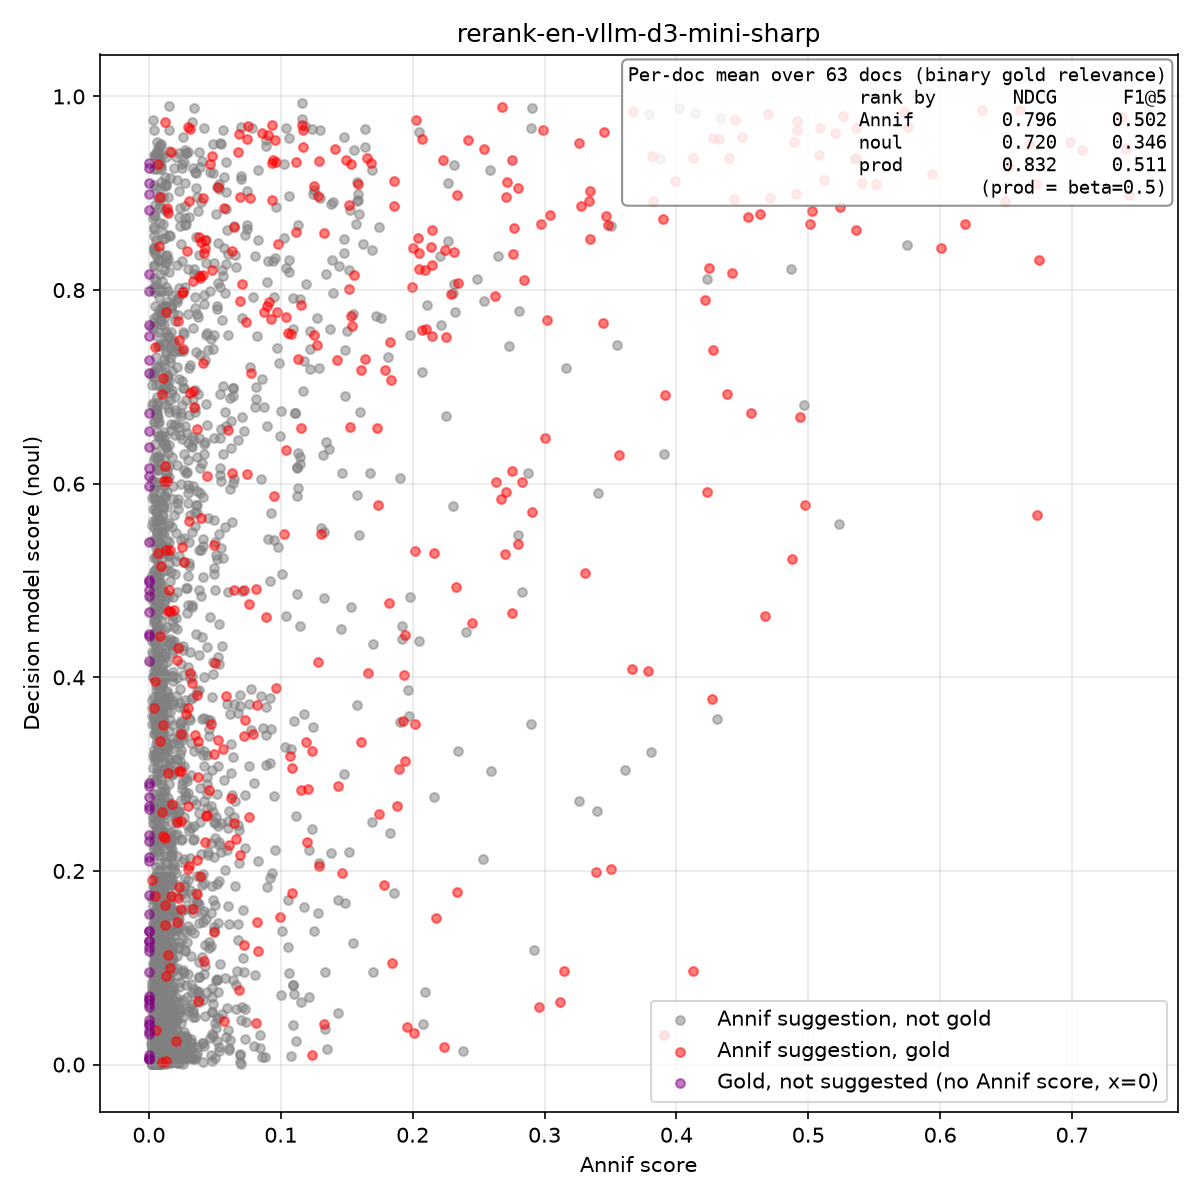

The table this chart was drawn from, first rows:
isbn, lang, yso_uri, label, source, annif_score, annif_rank, noul_score, in_gold, instruction, model
9789510455197, en, http://www.yso.fi/onto/yso/p1644, musicians, annif, 0.4434, 0, 0.8938, true, Is 'musicians' a central subject of this…, vllm-d3-mini
9789510455197, en, http://www.yso.fi/onto/yso/p5072, ensembles (groups), annif, 0.4127, 1, 0.09629, true, Is 'ensembles (groups)' a central subjec…, vllm-d3-mini
9789510455197, en, http://www.yso.fi/onto/yso/p15521, heavy metal, annif, 0.2751, 2, 0.6134, true, Is 'heavy metal' a central subject of th…, vllm-d3-mini
9789510455197, en, http://www.yso.fi/onto/yso/p8343, know-how, annif, 0.1484, 3, 0.1669, false, Is 'know-how' a central subject of this …, vllm-d3-mini
9789510455197, en, http://www.yso.fi/onto/yso/p26907, death metal, annif, 0.1204, 4, 0.2846, true, Is 'death metal' a central subject of th…, vllm-d3-mini
9789510455197, en, http://www.yso.fi/onto/yso/p11597, biographies, annif, 0.1062, 5, 0.8971, false, Is 'biographies' a central subject of th…, vllm-d3-mini
9789510455197, en, http://www.yso.fi/onto/yso/p1808, music, annif, 0.0584, 6, 0.8839, false, Is 'music' a central subject of this doc…, vllm-d3-mini
9789510455197, en, http://www.yso.fi/onto/yso/p1235, films, annif, 0.0529, 7, 0.01381, false, Is 'films' a central subject of this doc…, vllm-d3-mini
9789510455197, en, http://www.yso.fi/onto/yso/p12480, guitarists, annif, 0.0368, 8, 0.7752, false, Is 'guitarists' a central subject of thi…, vllm-d3-mini
9789510455197, en, http://www.yso.fi/onto/yso/p5619, attitudes, annif, 0.0321, 9, 0.2994, false, Is 'attitudes' a central subject of this…, vllm-d3-mini
9789510455197, en, http://www.yso.fi/onto/yso/p2667, guitar, annif, 0.0286, 10, 0.4921, false, Is 'guitar' a central subject of this do…, vllm-d3-mini
9789510455197, en, http://www.yso.fi/onto/yso/p105078, United States, annif, 0.0284, 11, 0.02549, false, Is 'United States' a central subject of …, vllm-d3-mini
9789510455197, en, http://www.yso.fi/onto/yso/p2718, biographical history, annif, 0.0273, 12, 0.9107, false, Is 'biographical history' a central subj…, vllm-d3-mini
9789510455197, en, http://www.yso.fi/onto/yso/p10953, electric guitar, annif, 0.0257, 13, 0.294, false, Is 'electric guitar' a central subject o…, vllm-d3-mini
9789510455197, en, http://www.yso.fi/onto/yso/p1882, rock music, annif, 0.0251, 14, 0.7061, false, Is 'rock music' a central subject of thi…, vllm-d3-mini
9789510455197, en, http://www.yso.fi/onto/yso/p626, death, annif, 0.0226, 15, 0.01442, false, Is 'death' a central subject of this doc…, vllm-d3-mini
9789510455197, en, http://www.yso.fi/onto/yso/p20683, vintage cars, annif, 0.021, 16, 0.008092, false, Is 'vintage cars' a central subject of t…, vllm-d3-mini
9789510455197, en, http://www.yso.fi/onto/yso/p1778, histories (literary works), annif, 0.0188, 17, 0.3008, false, Is 'histories (literary works)' a centra…, vllm-d3-mini
9789510455197, en, http://www.yso.fi/onto/yso/p8969, ghostwriters, annif, 0.0186, 18, 0.0967, false, Is 'ghostwriters' a central subject of t…, vllm-d3-mini
9789510455197, en, http://www.yso.fi/onto/yso/p8823, producers, annif, 0.0186, 19, 0.0587, false, Is 'producers' a central subject of this…, vllm-d3-mini
9789510455197, en, http://www.yso.fi/onto/yso/p17758, tours, annif, 0.018, 20, 0.02117, false, Is 'tours' a central subject of this doc…, vllm-d3-mini
9789510455197, en, http://www.yso.fi/onto/yso/p3484, hate, annif, 0.0173, 21, 0.002439, false, Is 'hate' a central subject of this docu…, vllm-d3-mini
9789510455197, en, http://www.yso.fi/onto/yso/p2352, singers, annif, 0.0158, 22, 0.4998, false, Is 'singers' a central subject of this d…, vllm-d3-mini
9789510455197, en, http://www.yso.fi/onto/yso/p24639, stories, annif, 0.0142, 23, 0.2357, false, Is 'stories' a central subject of this d…, vllm-d3-mini
9789510455197, en, http://www.yso.fi/onto/yso/p29778, hard rock, annif, 0.0133, 24, 0.4009, false, Is 'hard rock' a central subject of this…, vllm-d3-mini
9789510455197, en, http://www.yso.fi/onto/yso/p29762, punk rock, annif, 0.0124, 25, 0.5331, false, Is 'punk rock' a central subject of this…, vllm-d3-mini
9789510455197, en, http://www.yso.fi/onto/yso/p2969, pop music, annif, 0.0116, 26, 0.1349, false, Is 'pop music' a central subject of this…, vllm-d3-mini
9789510455197, en, http://www.yso.fi/onto/yso/p8351, sound recording industry, annif, 0.0109, 27, 0.1448, false, Is 'sound recording industry' a central …, vllm-d3-mini
9789510455197, en, http://www.yso.fi/onto/yso/p8350, record companies, annif, 0.0102, 28, 0.01212, false, Is 'record companies' a central subject …, vllm-d3-mini
9789510455197, en, http://www.yso.fi/onto/yso/p1780, history, annif, 0.0095, 29, 0.06964, false, Is 'history' a central subject of this d…, vllm-d3-mini
9789510455197, en, http://www.yso.fi/onto/yso/p24765, gigs (music), annif, 0.0088, 30, 0.09251, false, Is 'gigs (music)' a central subject of t…, vllm-d3-mini
9789510455197, en, http://www.yso.fi/onto/yso/p7008, hitchhiking, annif, 0.0083, 31, 0.01233, false, Is 'hitchhiking' a central subject of th…, vllm-d3-mini
9789510455197, en, http://www.yso.fi/onto/yso/p17963, grief, annif, 0.0079, 32, 0.006487, false, Is 'grief' a central subject of this doc…, vllm-d3-mini
9789510455197, en, http://www.yso.fi/onto/yso/p118220, Bodom, annif, 0.0079, 33, 0.3681, false, Is 'Bodom' a central subject of this doc…, vllm-d3-mini
9789510455197, en, http://www.yso.fi/onto/yso/p8286, grief work, annif, 0.0071, 34, 0.02661, false, Is 'grief work' a central subject of thi…, vllm-d3-mini
9789510455197, en, http://www.yso.fi/onto/yso/p12376, folk (pop music), annif, 0.0069, 35, 0.009657, false, Is 'folk (pop music)' a central subject …, vllm-d3-mini
9789510455197, en, http://www.yso.fi/onto/yso/p12375, soul music, annif, 0.0064, 36, 0.01612, false, Is 'soul music' a central subject of thi…, vllm-d3-mini
9789510455197, en, http://www.yso.fi/onto/yso/p21503, indie rock, annif, 0.006, 37, 0.1745, false, Is 'indie rock' a central subject of thi…, vllm-d3-mini
9789510455197, en, http://www.yso.fi/onto/yso/p3064, popular music, annif, 0.0057, 38, 0.7201, false, Is 'popular music' a central subject of …, vllm-d3-mini
9789510455197, en, http://www.yso.fi/onto/yso/p5538, music life, annif, 0.0056, 39, 0.8042, false, Is 'music life' a central subject of thi…, vllm-d3-mini
9789510455197, en, http://www.yso.fi/onto/yso/p14669, music industry, annif, 0.0056, 40, 0.6774, false, Is 'music industry' a central subject of…, vllm-d3-mini
9789510455197, en, http://www.yso.fi/onto/yso/p6936, human relations, annif, 0.0055, 41, 0.04742, false, Is 'human relations' a central subject o…, vllm-d3-mini
9789510455197, en, http://www.yso.fi/onto/yso/p12687, audio recordings, annif, 0.0054, 42, 0.007011, false, Is 'audio recordings' a central subject …, vllm-d3-mini
9789510455197, en, http://www.yso.fi/onto/yso/p104990, United Kingdom, annif, 0.0052, 43, 0.006375, false, Is 'United Kingdom' a central subject of…, vllm-d3-mini
9789510455197, en, http://www.yso.fi/onto/yso/p26264, swastika, annif, 0.0051, 44, 0.002293, false, Is 'swastika' a central subject of this …, vllm-d3-mini
9789510455197, en, http://www.yso.fi/onto/yso/p10700, professionals, annif, 0.0051, 45, 0.08184, false, Is 'professionals' a central subject of …, vllm-d3-mini
9789510455197, en, http://www.yso.fi/onto/yso/p29890, doo wop, annif, 0.0051, 46, 0.004425, false, Is 'doo wop' a central subject of this d…, vllm-d3-mini
9789510455197, en, http://www.yso.fi/onto/yso/p5328, actors (stage artists), annif, 0.0047, 47, 0.08956, false, Is 'actors (stage artists)' a central su…, vllm-d3-mini
9789510455197, en, http://www.yso.fi/onto/yso/p1223, cars, annif, 0.0047, 48, 0.009502, false, Is 'cars' a central subject of this docu…, vllm-d3-mini
9789510455197, en, http://www.yso.fi/onto/yso/p409, kins, annif, 0.0044, 49, 0.03483, false, Is 'kins' a central subject of this docu…, vllm-d3-mini
9789511387824, en, http://www.yso.fi/onto/yso/p8856, Finnish language, annif, 0.6607, 0, 0.9857, true, Is 'Finnish language' a central subject …, vllm-d3-mini
9789511387824, en, http://www.yso.fi/onto/yso/p3180, Finns, annif, 0.0544, 1, 0.6024, false, Is 'Finns' a central subject of this doc…, vllm-d3-mini
9789511387824, en, http://www.yso.fi/onto/yso/p38117, language teaching, annif, 0.053, 2, 0.9043, false, Is 'language teaching' a central subject…, vllm-d3-mini
9789511387824, en, http://www.yso.fi/onto/yso/p2573, English language, annif, 0.0517, 3, 0.0878, false, Is 'English language' a central subject …, vllm-d3-mini
9789511387824, en, http://www.yso.fi/onto/yso/p36, communication, annif, 0.0381, 4, 0.5313, false, Is 'communication' a central subject of …, vllm-d3-mini
9789511387824, en, http://www.yso.fi/onto/yso/p24613, Finnish as a second language, annif, 0.0344, 5, 0.988, false, Is 'Finnish as a second language' a cent…, vllm-d3-mini
9789511387824, en, http://www.yso.fi/onto/yso/p26412, training, annif, 0.0333, 6, 0.1663, false, Is 'training' a central subject of this …, vllm-d3-mini
9789511387824, en, http://www.yso.fi/onto/yso/p11406, reading, annif, 0.0328, 7, 0.1761, false, Is 'reading' a central subject of this d…, vllm-d3-mini
9789511387824, en, http://www.yso.fi/onto/yso/p1235, films, annif, 0.0301, 8, 0.0171, false, Is 'films' a central subject of this doc…, vllm-d3-mini
9789511387824, en, http://www.yso.fi/onto/yso/p556, language and languages, annif, 0.0252, 9, 0.9256, false, Is 'language and languages' a central su…, vllm-d3-mini
... 3,148 more rows
